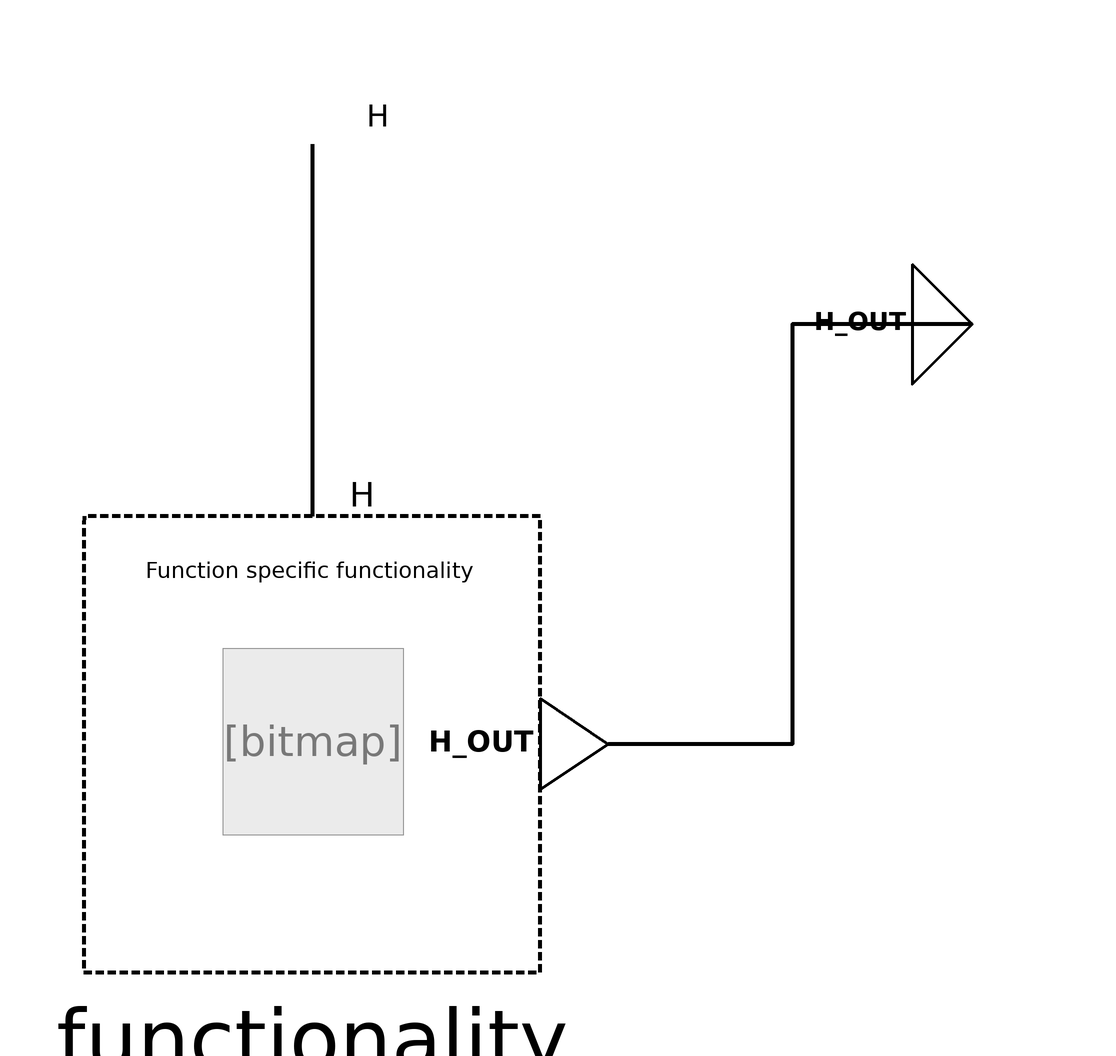

This picture is the connection diagram that the Modelica source below describes through its graphical annotations.

block BrightnessMeasurementOutdoor
  "Sensor function to retrieve outdoor illuminance from physical sensor"

  /***   ***   ***   ***   ***   ***   ***   ***   ***   ***/
  // Extend from PartialFunctionBlock and insert specific functionality
  extends Interfaces.Partial.PartialFunction(      redeclare
      BuildingControlLib.BuildingControl.VDI3813.SensorFunctions.Internal.BrightnessMeasurementOutdoorFunctionality
      functionality(
      PAR_CAL_slope = PAR_CAL_slope,
      PAR_CAL_yIntercept = PAR_CAL_yIntercept));

  /***   ***   ***   ***   ***   ***   ***   ***   ***   ***/
  // Parameter definition
  parameter Real PAR_CAL_slope = 1
    "Slope to calibrate measurement of outdoor illuminance with a linear equation.";
  parameter Real PAR_CAL_yIntercept = 0
    "Y-axis intercept of linearoutdoor illuminance calibration equation.";

  /***   ***   ***   ***   ***   ***   ***   ***   ***   ***/
  // Connectors
  BuildingControlLib.BuildingControl.VDI3813.Interfaces.PhysicalRealInput
    H "Physical signal of outdoor brightness measurement (expected unit is Lux)." annotation (Placement(transformation(extent={{-10,90},{10,110}}),
        iconTransformation(extent={{-20,80},{20,120}})));

  BuildingControlLib.BuildingControl.VDI3813.Interfaces.RealOutput
    H_OUT "Outdoor illuminance (expected unit is Lux)." annotation (Placement(transformation(extent={{100,60},{120,80}}),
        iconTransformation(extent={{100,-20},{160,20}})));

equation
  connect(H, functionality.H) annotation (Line(
      points={{0,100},{0,38}},
      color={0,0,0},
      thickness=1,
      smooth=Smooth.None));
  connect(H_OUT,functionality.H_OUT) annotation (Line(
      points={{110,70},{80,70},{80,0},{49.4,0}},
      color={0,0,0},
      thickness=1,
      smooth=Smooth.None));
  annotation (Diagram(coordinateSystem(preserveAspectRatio=false, extent={{-100,
            -100},{100,100}}),      graphics), Icon(coordinateSystem(
          preserveAspectRatio=false, extent={{-100,-100},{100,100}}),
        graphics),  preferredView="info",
Documentation(info="<html>
<h4><span style=\"color:#008000\">Overview</span></h4>
<p>Block that implements function &QUOT;Brightness measurement&QUOT; from VDI 3813 <a href=\"modelica://BuildingControlLib.UsersGuide.References\">[1, section 6.1.6, p. 14]</a>. For semantic correctness it is specialized for outdoor illuminance.</p>
<h4><span style=\"color:#008000\">Functional Description</span></h4>
<p>&QUOT;The function <i>Brightness measurement</i> (RA-FL section 2, column 5; informative function block Figure 7) is required for measuring the illuminance in rooms as well as for determining the illuminance of daylight. The former is used for lighting functions, whereas the intensity of daylight influences particularly the sunshading functions.&QUOT; <a href=\"modelica://BuildingControlLib.UsersGuide.References\">[1, section 6.1.6, p. 14]</a></p>
<p><b>Fig. 1: </b>&QUOT;Informative representation of the sensor function <i>Brightness measurement</i>&QUOT;, <a href=\"modelica://BuildingControlLib.UsersGuide.References\">[1, section 6.1.6, Figure 7, p. 15]</a></p>
<table cellspacing=\"0\" cellpadding=\"2\" border=\"0\"><tr>
<td><p><img src=\"modelica://BuildingControlLib/Resources/Images/docVDI3813_BrightnessMeasurement.png\" alt=\"docVDI3813_BrightnessMeasurement.png\"/> </p></td>
</tr>
</table>

</html>",
        revisions="<html>
<ul>
<li>March 07, 2017&nbsp; by Georg Ferdinand Schneider &amp; Georg Ambrosius Pe&szlig;ler:<br>Implemented.</li>
</ul>
</html>"));
end BrightnessMeasurementOutdoor;